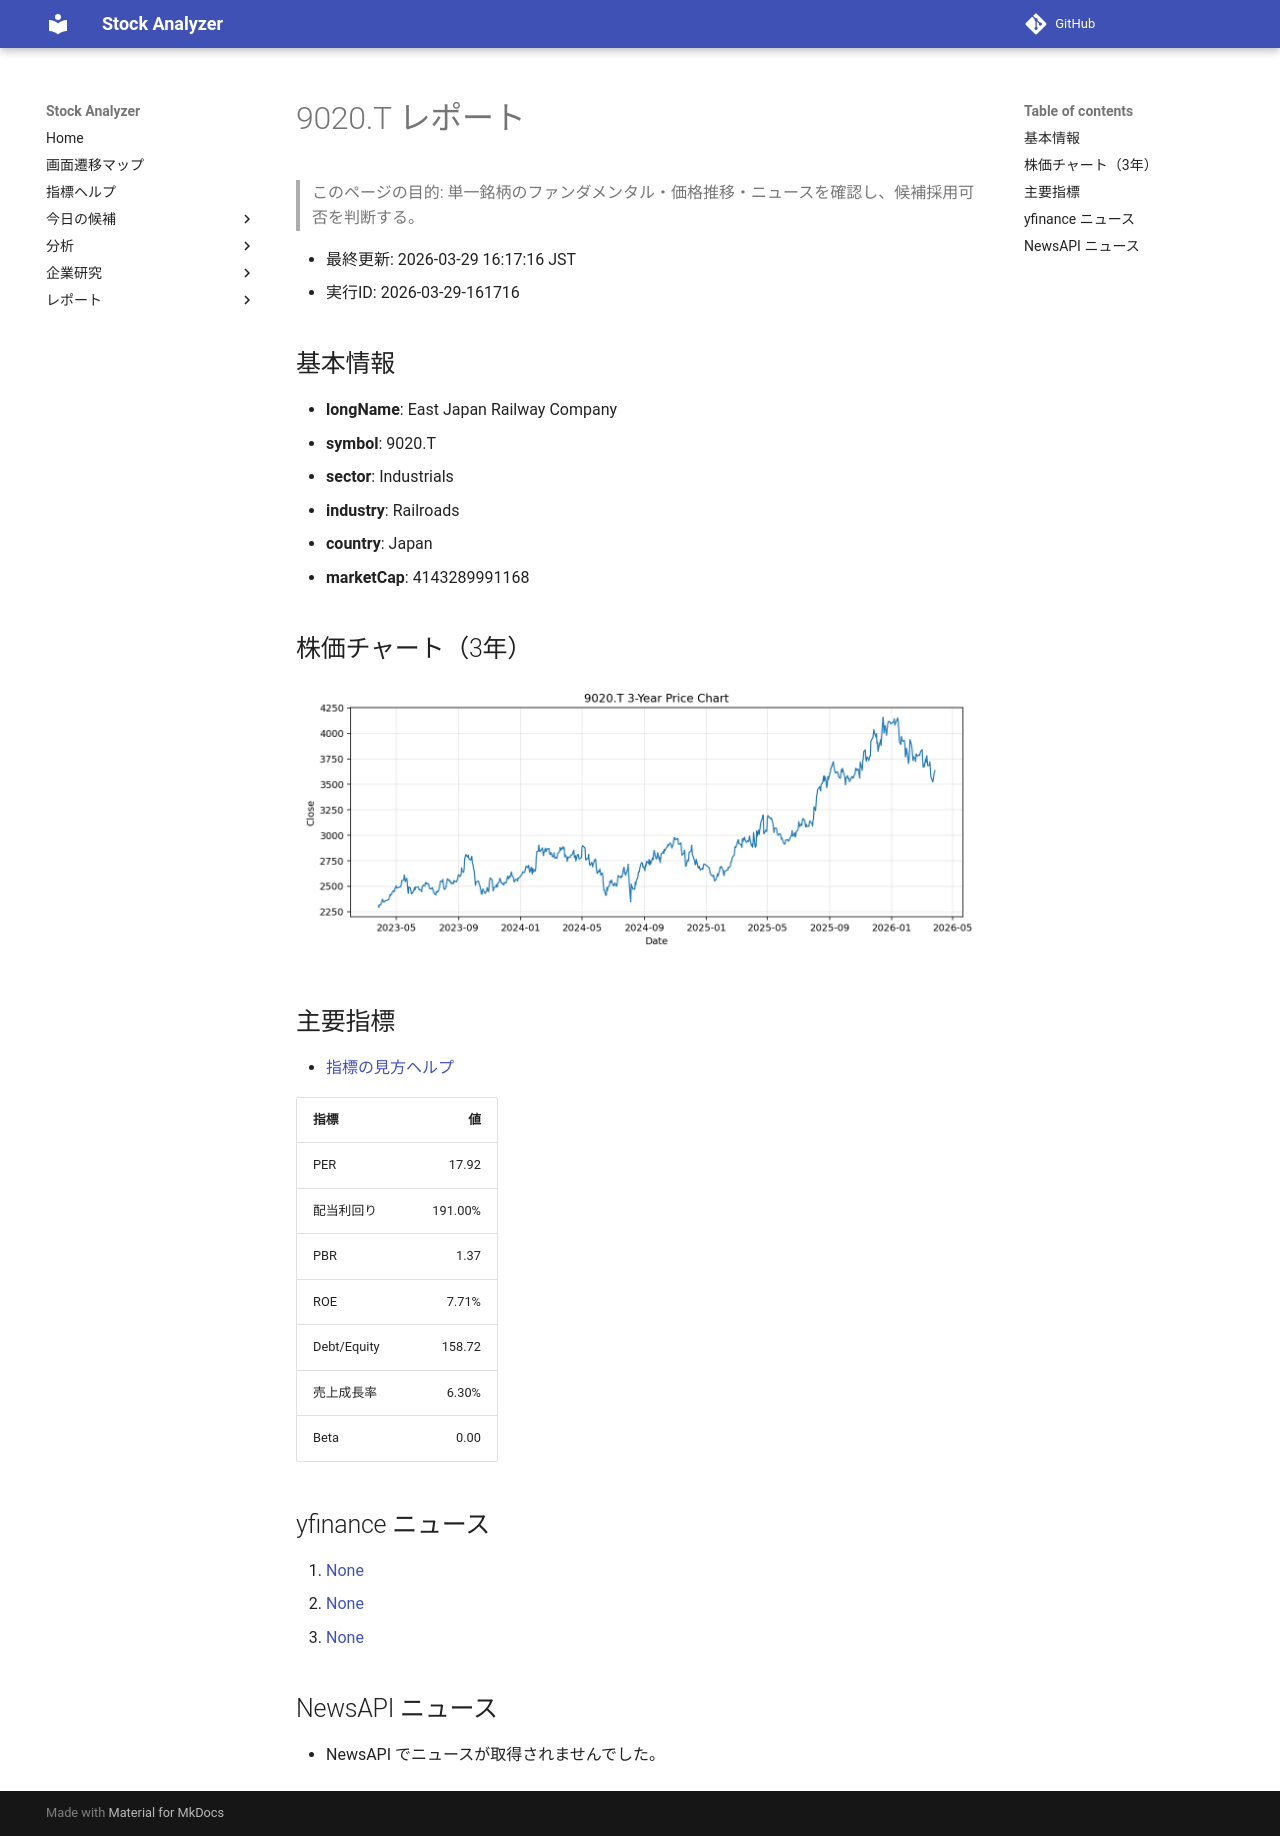

repository: Yumi-note/Making-APP · page: reports/2026-03-29/161716/9020_T/index.html · generator: mkdocs

# 9020.T レポート

> このページの目的: 単一銘柄のファンダメンタル・価格推移・ニュースを確認し、候補採用可否を判断する。

- 最終更新: 2026-03-29 16:17:16 JST
- 実行ID: 2026-03-29-161716

## 基本情報

- **longName**: East Japan Railway Company
- **symbol**: 9020.T
- **sector**: Industrials
- **industry**: Railroads
- **country**: Japan
- **marketCap**: 4143289991168

## 株価チャート（3年）

![9020.T 3-year price chart](9020_T_3y.png)

## 主要指標

- [指標の見方ヘルプ](../../../../indicators.md)

| 指標 | 値 |
|---|---:|
| PER | 17.92 |
| 配当利回り | 191.00% |
| PBR | 1.37 |
| ROE | 7.71% |
| Debt/Equity | 158.72 |
| 売上成長率 | 6.30% |
| Beta | 0.00 |

## yfinance ニュース

1. [None](None)
2. [None](None)
3. [None](None)

## NewsAPI ニュース

- NewsAPI でニュースが取得されませんでした。
